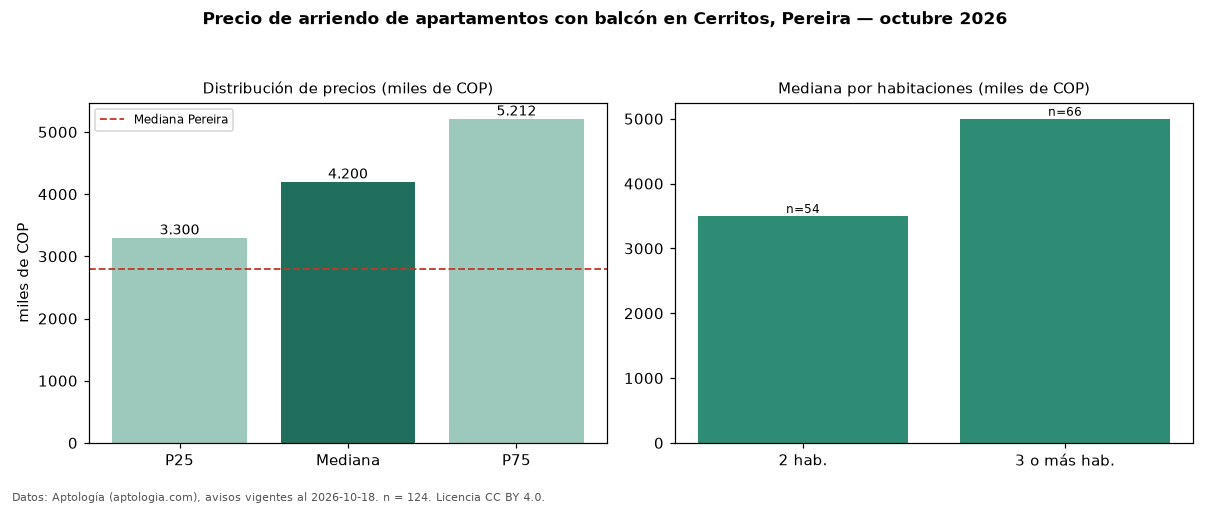

The file beside this chart, header and first rows:
seccion, metrica, valor, moneda, n
filtro, balc, con balcón, , 124
precio, p25, 3300000, COP, 124
precio, mediana, 4200000, COP, 124
precio, p75, 5212500, COP, 124
precio, minimo, 1500000, COP, 124
precio, maximo, 13000000, COP, 124
m2, mediana_precio_m2, 42192, COP, 124
m2, area_mediana_m2, 100.0, m2, 124
admin, mediana_admin_mes, 506000, COP, 37
banos, mediana_banos, 2.0, , 
parqueadero, pct_con_parqueadero, 100.0, %, 122
estrato, estrato_mas_frecuente, 6, , 124
habitaciones, 2, 3500000, COP, 54
habitaciones, 3+, 5000000, COP, 66
ciudad, mediana_ciudad_referencia, 2800000, COP, 
ciudad, mediana_m2_ciudad, 33333, COP, 
fuente, fecha_datos, 2026-10-18, , 
fuente, atribucion, https://www.aptologia.com/arriendo/perei…, , 
fuente, licencia, CC BY 4.0, , 
